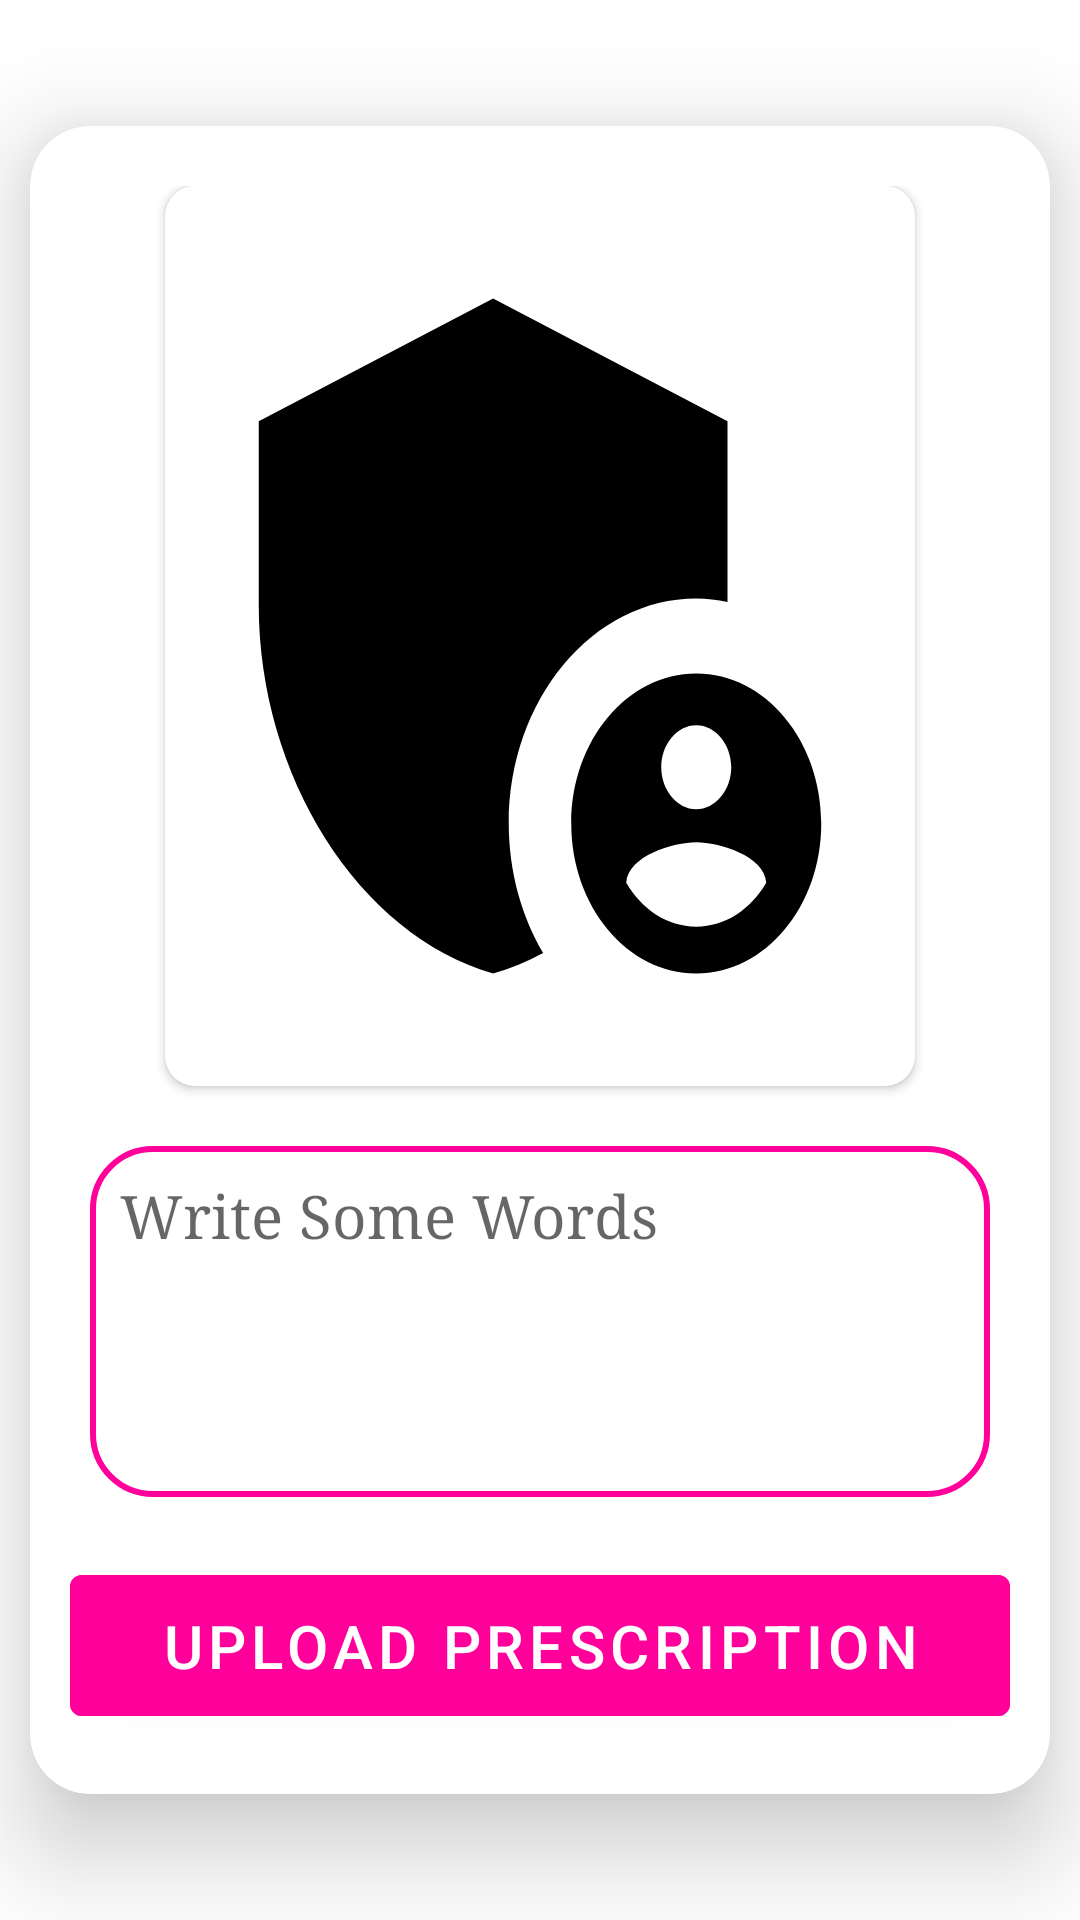

Reconstruct the res/layout file that produces this screen, plus the resources it refers to.
<!-- AndroidManifest.xml: application theme Theme.PharmaStore -->
<!-- res/layout/activity_prescription.xml -->
<?xml version="1.0" encoding="utf-8"?>
<LinearLayout xmlns:android="http://schemas.android.com/apk/res/android"
    xmlns:app="http://schemas.android.com/apk/res-auto"
    xmlns:tools="http://schemas.android.com/tools"
    android:layout_width="match_parent"
    android:layout_height="match_parent"
    android:orientation="vertical"
    android:gravity="center"
    tools:context=".views.activities.PrescriptionActivity">

    <androidx.cardview.widget.CardView
        android:layout_width="match_parent"
        android:layout_height="wrap_content"
        app:cardElevation="20dp"
        app:cardCornerRadius="20dp"
        android:layout_margin="10dp">

        <LinearLayout
            android:paddingTop="20dp"
            android:paddingBottom="20dp"
            android:layout_width="match_parent"
            android:layout_height="wrap_content"
            android:orientation="vertical"
            android:gravity="center">


            <androidx.cardview.widget.CardView
                android:layout_width="250dp"
                android:layout_height="300dp"
                app:cardCornerRadius="10dp">

                <ImageView
                    android:src="@drawable/ic_baseline_admin_panel_settings_24"
                    android:id="@+id/activityPrescriptionIV"
                    android:scaleType="fitXY"
                    android:layout_width="match_parent"
                    android:layout_height="match_parent"/>

            </androidx.cardview.widget.CardView>



            <EditText
                android:padding="10dp"
                android:gravity="start"
                android:layout_marginTop="20dp"
                android:id="@+id/activityPrescriptionDetailsET"
                android:layout_marginStart="20dp"
                android:layout_marginEnd="20dp"
                android:background="@drawable/prescription_scan_button_bg"
                android:hint="Write Some Words"
                android:maxLines="4"
                android:minLines="4"
                android:typeface="serif"
                android:textSize="20sp"
                android:textColor="@color/select"
                android:layout_width="match_parent"
                android:layout_height="wrap_content"/>


            <com.google.android.material.button.MaterialButton
                android:layout_marginTop="20dp"
                android:id="@+id/activityPrescriptionBTN"
                android:textSize="20sp"
                android:paddingStart="30dp"
                android:paddingEnd="30dp"
                android:paddingTop="10dp"
                android:paddingBottom="10dp"
                android:text="Upload Prescription"
                android:backgroundTint="@color/select"
                android:layout_width="wrap_content"
                android:layout_height="wrap_content"/>


        </LinearLayout>

    </androidx.cardview.widget.CardView>

</LinearLayout>
<!-- resources referenced by this layout -->
<resources>
  <color name="select">#FF009B</color>
  <!-- drawable ic_baseline_admin_panel_settings_24 (drawable) -->
  <vector android:height="34dp" android:tint="#000000"
      android:viewportHeight="24" android:viewportWidth="24"
      android:width="34dp" xmlns:android="http://schemas.android.com/apk/res/android">
      <path android:fillColor="@android:color/white" android:pathData="M17,11c0.34,0 0.67,0.04 1,0.09V6.27L10.5,3L3,6.27v4.91c0,4.54 3.2,8.79 7.5,9.82c0.55,-0.13 1.08,-0.32 1.6,-0.55C11.41,19.47 11,18.28 11,17C11,13.69 13.69,11 17,11z"/>
      <path android:fillColor="@android:color/white" android:pathData="M17,13c-2.21,0 -4,1.79 -4,4c0,2.21 1.79,4 4,4s4,-1.79 4,-4C21,14.79 19.21,13 17,13zM17,14.38c0.62,0 1.12,0.51 1.12,1.12s-0.51,1.12 -1.12,1.12s-1.12,-0.51 -1.12,-1.12S16.38,14.38 17,14.38zM17,19.75c-0.93,0 -1.74,-0.46 -2.24,-1.17c0.05,-0.72 1.51,-1.08 2.24,-1.08s2.19,0.36 2.24,1.08C18.74,19.29 17.93,19.75 17,19.75z"/>
  </vector>
  <!-- drawable prescription_scan_button_bg (drawable) -->
  <?xml version="1.0" encoding="utf-8"?>
  <shape xmlns:android="http://schemas.android.com/apk/res/android">
  
      <corners
          android:radius="20dp"/>
  
      <solid
          android:color="@color/white"/>
  
      <stroke
          android:color="@color/select"
          android:width="2dp"/>
  
  </shape>
  <style name="Theme.PharmaStore" parent="Theme.MaterialComponents.DayNight.NoActionBar">
          
          <item name="colorPrimary">@color/purple_500</item>
          <item name="colorPrimaryVariant">@color/purple_700</item>
          <item name="colorOnPrimary">@color/white</item>
          
          <item name="colorSecondary">@color/teal_200</item>
          <item name="colorSecondaryVariant">@color/teal_700</item>
          <item name="colorOnSecondary">@color/black</item>
          
          <item name="android:statusBarColor">#C50078</item>
          
  
          <item name="drawerArrowStyle">@style/DrawerHamburgerStyle</item>
      </style>
  <color name="white">#FFFFFFFF</color>
  <color name="purple_500">#FF6200EE</color>
  <color name="purple_700">#FF3700B3</color>
  <color name="teal_200">#FF03DAC5</color>
  <color name="teal_700">#FF018786</color>
  <color name="black">#FF000000</color>
  <style name="DrawerHamburgerStyle" parent="@style/Widget.AppCompat.DrawerArrowToggle">
          <item name="spinBars">true</item>
          <item name="color">@color/white</item>
      </style>
</resources>
